Run: headless pygame with SDL's dummy video driver; simulated clock (each Clock.tick advances the game by its frame time, no real sleeping); random seed 0; keys injected as events and as key.get_pressed() state; no mouse input; restart key R tapped at the start of phases 3 and 4.
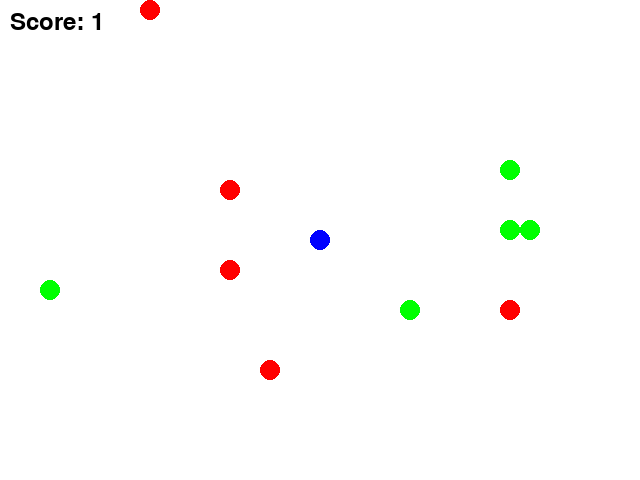
Frame 1 of 4 · flips 1–60 · no input
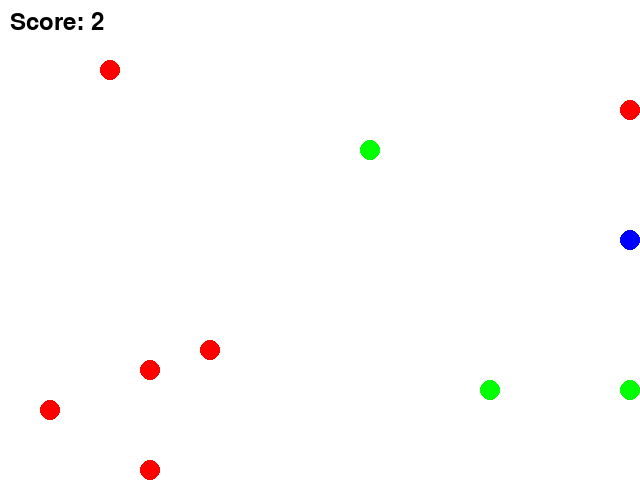
Frame 2 of 4 · flips 61–180 · tapped SPACE, RETURN · held RIGHT (→), D
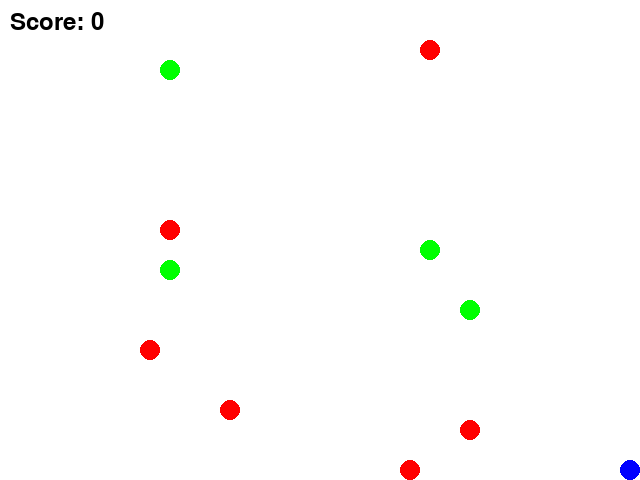
Frame 3 of 4 · flips 181–300 · tapped R · held DOWN (↓), S
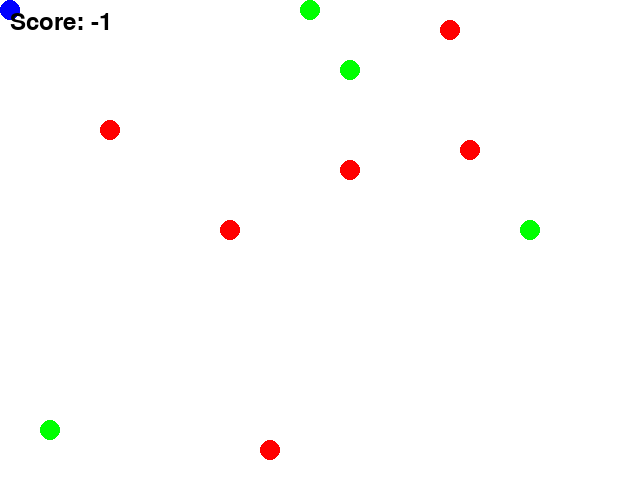
Frame 4 of 4 · flips 301–420 · tapped R · held LEFT (←), A, UP (↑), W

The pygame program that drew these frames:

import pygame
import sys
import random

WIDTH, HEIGHT = 640, 480
GRID_SIZE = 20
GRID_WIDTH = WIDTH // GRID_SIZE
GRID_HEIGHT = HEIGHT // GRID_SIZE
FPS = 60
CIRCLE_RADIUS = 10

BLUE = (0, 0, 255)
WHITE = (255, 255, 255)
RED = (255, 0, 0)
GREEN = (0, 255, 0)


class Game:
    def __init__(self):
        pygame.init()
        self.screen = pygame.display.set_mode((WIDTH, HEIGHT))
        pygame.display.set_caption("WaterWorld Game")
        self.clock = pygame.time.Clock()
        self.game_over = False
        self.score = 0
        self.circles = pygame.sprite.Group()
        self.agent = Agent()
        self.all_sprites = pygame.sprite.Group(self.agent)
        self.spawn_initial_circles()

    def spawn_initial_circles(self):
        for _ in range(5):
            self.spawn_circle(GREEN)
            self.spawn_circle(RED)

    def spawn_circle(self, color):
        circle = Circle(color)
        circle.rect.topleft = self.position_circle()
        self.circles.add(circle)
        self.all_sprites.add(circle)

    def position_circle(self):
        while True:
            pos_x = random.randint(0, GRID_WIDTH - 1) * GRID_SIZE
            pos_y = random.randint(0, GRID_HEIGHT - 1) * GRID_SIZE
            if not any(sprite.rect.collidepoint((pos_x, pos_y)) for sprite in self.all_sprites):
                return pos_x, pos_y

    def update_circles(self):
        for circle in list(self.circles):
            if pygame.sprite.collide_circle(self.agent, circle):
                if circle.color == GREEN:
                    self.score += 1
                elif circle.color == RED:
                    self.score -= 1
                circle.kill()
                self.spawn_circle(random.choice([GREEN, RED]))
        if not any(circle.color == GREEN for circle in self.circles):
            self.game_over = True

    def reset_game(self):
        self.score = 0
        self.game_over = False
        self.all_sprites.empty()
        self.circles.empty()
        self.agent.reset()
        self.spawn_initial_circles()

    def handle_events(self):
        for event in pygame.event.get():
            if event.type == pygame.QUIT:
                return False
            elif event.type == pygame.KEYDOWN:
                if event.key == pygame.K_r and self.game_over:
                    self.reset_game()
        return True

    def render_game(self):
        self.screen.fill(WHITE)
        if self.game_over:
            self.show_message("Game Over!", 40)
        else:
            self.all_sprites.draw(self.screen)
            score_text = 'Score: ' + str(self.score)
            font = pygame.font.Font(None, 36)
            text = font.render(score_text, True, (0, 0, 0))
            self.screen.blit(text, (10, 10))
        pygame.display.flip()

    def show_message(self, message, size=36):
        font = pygame.font.Font(None, size)
        text = font.render(message, True, WHITE, BLUE)
        text_rect = text.get_rect(center=(WIDTH // 2, HEIGHT // 2))
        self.screen.blit(text, text_rect)
        pygame.display.flip()

    def run(self):
        if not self.handle_events():
            return False
        if not self.game_over:
            self.agent.update()
            self.circles.update()
            self.update_circles()
        self.render_game()
        self.clock.tick(FPS)
        return True


class Agent(pygame.sprite.Sprite):
    def __init__(self):
        super().__init__()
        self.image = pygame.Surface((CIRCLE_RADIUS * 2, CIRCLE_RADIUS * 2), pygame.SRCALPHA)
        pygame.draw.circle(self.image, BLUE, (CIRCLE_RADIUS, CIRCLE_RADIUS), CIRCLE_RADIUS)
        self.rect = self.image.get_rect(center=(WIDTH // 2, HEIGHT // 2))

    def reset(self):
        self.rect.center = (WIDTH // 2, HEIGHT // 2)

    def move(self, direction):
        x, y = direction
        self.rect.x = min(max(self.rect.x + x, 0), WIDTH - self.rect.width)
        self.rect.y = min(max(self.rect.y + y, 0), HEIGHT - self.rect.height)

    def update(self):
        keys = pygame.key.get_pressed()
        direction = [0, 0]
        if keys[pygame.K_UP]:
            direction[1] = -GRID_SIZE
        if keys[pygame.K_DOWN]:
            direction[1] = GRID_SIZE
        if keys[pygame.K_LEFT]:
            direction[0] = -GRID_SIZE
        if keys[pygame.K_RIGHT]:
            direction[0] = GRID_SIZE
        self.move(direction)


class Circle(pygame.sprite.Sprite):
    def __init__(self, color):
        super().__init__()
        self.color = color
        self.image = pygame.Surface((CIRCLE_RADIUS * 2, CIRCLE_RADIUS * 2), pygame.SRCALPHA)
        pygame.draw.circle(self.image, self.color, (CIRCLE_RADIUS, CIRCLE_RADIUS), CIRCLE_RADIUS)
        self.rect = self.image.get_rect()

    def update(self):
        self.move_smoothly()

    def move_smoothly(self):
        directions = [(GRID_SIZE, 0), (-GRID_SIZE, 0), (0, GRID_SIZE), (0, -GRID_SIZE)]
        direction = random.choice(directions)
        self.rect.x = (self.rect.x + direction[0]) % WIDTH
        self.rect.y = (self.rect.y + direction[1]) % HEIGHT

if __name__ == "__main__":
    pygame.init()
    game = Game()
    running = True
    while running:
        running = game.run()
    pygame.quit()
